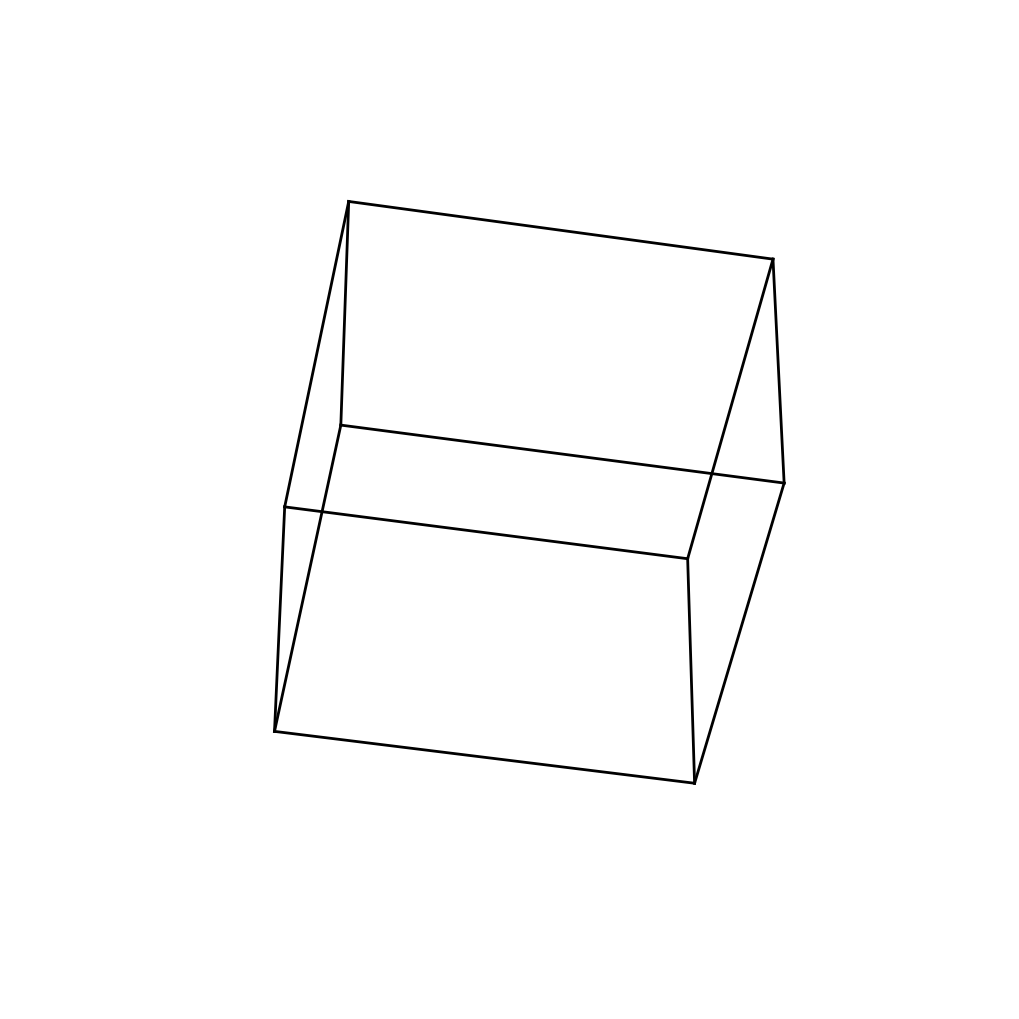

Source code (Python): (Note: this script raises an exception after producing the figure.)
import numpy as np
import matplotlib.pyplot as plt
from mpl_toolkits.mplot3d import proj3d
import random
from PIL import Image, ImageDraw, ImageFilter, ImageEnhance

dpi = 120

def add_noise_and_texture(image):
    """Добавляет шум, текстуру и эффект фотографии"""

    width, height = image.size
    gradient = Image.new('L', (width, height), 0)
    draw = ImageDraw.Draw(gradient)
    
    for _ in range(random.randint(1, 3)):
        x, y = random.randint(0, width), random.randint(0, height)
        radius = random.randint(100, 500)
        for i in range(radius, 0, -10):
            alpha = int(125 * (1 - i/radius))
            draw.ellipse([(x-i, y-i), (x+i, y+i)], fill=alpha)
    
    darken = Image.new('RGBA', (width, height), (0, 0, 0, 0))
    darken.putalpha(gradient)
    image = Image.alpha_composite(image, darken)

    texture = Image.effect_noise((width//4, height//4), 128).resize((width, height))
    
    # Наложение темных областей
    mask = texture.point(lambda p: p if p < 50 else 0)
    dark = Image.new('RGBA', (width, height), (0, 0, 0, 30))
    dark.putalpha(mask)
    image = Image.alpha_composite(image, dark)

    # Добавляем легкое размытие (имитация дефекта фокуса)
    image = image.filter(ImageFilter.GaussianBlur(radius=random.uniform(0, 2)))

    return image

def generate_transparent_cube():
    fig = plt.figure(figsize=(10, 10), dpi=dpi)
    ax = fig.add_subplot(111, projection='3d')

    # Define cube vertices
    vertices = np.array([
        [-1, -1, -1],
        [1, -1, -1],
        [1, 1, -1],
        [-1, 1, -1],
        [-1, -1, 1],
        [1, -1, 1],
        [1, 1, 1],
        [-1, 1, 1]
    ])

    # Define edges
    edges = [
        [vertices[0], vertices[1]],
        [vertices[1], vertices[2]],
        [vertices[2], vertices[3]],
        [vertices[3], vertices[0]],
        [vertices[4], vertices[5]],
        [vertices[5], vertices[6]],
        [vertices[6], vertices[7]],
        [vertices[7], vertices[4]],
        [vertices[0], vertices[4]],
        [vertices[1], vertices[5]],
        [vertices[2], vertices[6]],
        [vertices[3], vertices[7]]
    ]

    # Plot cube
    for edge in edges:
        ax.plot3D(*zip(*edge), color='black', linewidth=2)

    ax.set_xlim([-1.5, 1.5])
    ax.set_ylim([-1.5, 1.5])
    ax.set_zlim([-1.5, 1.5])
    ax.set_axis_off()

    ax.view_init(elev=random.uniform(-90, 90), azim=random.uniform(-180, 180))
    fig.tight_layout(pad=0)

    # Draw the plot
    fig.canvas.draw()

    # Get dimensions
    width, height = fig.canvas.get_width_height()

    # Get image as RGBA buffer and convert to PIL Image
    image = Image.frombuffer(
        'RGBA', (width, height),
        fig.canvas.buffer_rgba(), 'raw', 'RGBA', 0, 1
    )

    # Добавляем шумы и текстуры
    image = add_noise_and_texture(image)

    draw = ImageDraw.Draw(image)

    # Convert 3D vertices to 2D screen coordinates
    pixel_coords = []
    for vertex in vertices:
        x3, y3, _ = proj3d.proj_transform(*vertex, ax.get_proj())
        x2, y2 = ax.transData.transform((x3, y3))
        pixel_coords.append((int(x2), int(height - y2)))  # Flip y for PIL

    # Draw red dots on projected vertices
    # for x, y in pixel_coords:
    #     draw.ellipse([(x - 5, y - 5), (x + 5, y + 5)], fill='red', outline='red')

    final_path = "ideal-photo/" + ";".join(f"{coord[0]},{coord[1]}" for coord in pixel_coords) + ".png"
    # final_path = "test.png"
    image.save(final_path)

    plt.close(fig)

    print(f"Изображение с выделенными вершинами сохранено как '{final_path}'")
    return pixel_coords, final_path

for i in range(1000):
    generate_transparent_cube()
    print(i+1)
